Photos from the image-classification dataset "isolated_obj" in the GitHub repository aharmer/dishBugs. Its 22 classes are: acari mites and ticks, amphipoda, annelida worms, araneae spiders, archaeognatha bristletails, blattodea cockroaches, carabidae ground beetles, chilopoda centipedes, coleoptera beetles, coleoptera larva, collembola springtails, diplopoda millipedes, diptera flies, formicidae ants, gastropoda snails and slugs, hymenoptera bees and wasps, isopoda woodlice, opiliones harvestmen, orthoptera grasshoppers and crickets, pseudoscorpiones false scorpions, tipulidae crane flies, vespidae wasps.

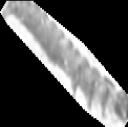
Label: coleoptera larva

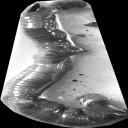
Label: annelida worms

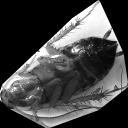
Label: blattodea cockroaches

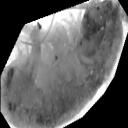
Label: amphipoda

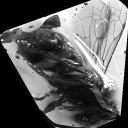
Label: vespidae wasps

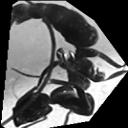
Label: formicidae ants
